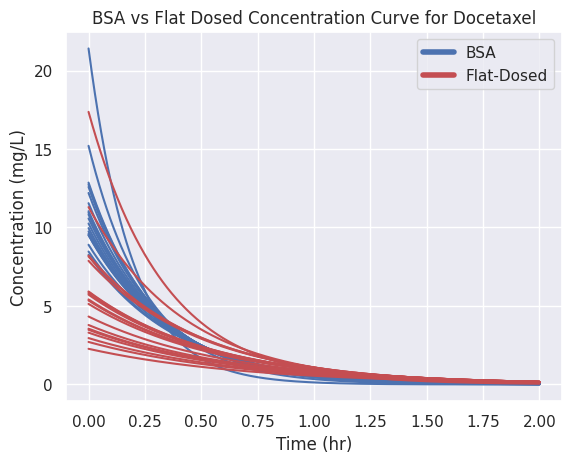

Generate this figure with matplotlib:
import numpy as np
from scipy.integrate import odeint
import matplotlib.pyplot as plt
from matplotlib.lines import Line2D
import seaborn as sns

sns.set()

c_init = [21.40661516,10.25530253,8.251885902,11.54955859,12.73909004,
          8.900023067,12.19931243,9.601998019,15.20290885,9.507726371,
          9.962021243,12.58318313,12.85919951,8.468153855,9.523436715,
          10.94560108,10.82514305,10.57433806,11.03924708,9.748863552,
          8.150771052,4.327826038,3.788296571,5.922770898,2.27167979,
          17.36664048,2.707867243,5.347175004,5.130618678,3.301411923,
          5.797104971,5.418052047,7.875976622,3.48179405,3.553321852,
          11.29895525,8.20532162,5.721022497,5.881667043,2.954485679]

kel = [5.110895625,2.834491842,2.487240488,3.072954449,3.300286641,
       2.596385072,3.196237228,2.718119183,3.791419919,2.701566293,
       2.781896959,3.270087777,3.323630111,2.523300981,2.704320515,
       2.960437634,2.938249749,2.892333874,2.977746296,2.744029608,
       2.018781557,1.624223067,1.568539312,1.788834128,1.412012335,
       2.969932964,1.457030367,1.72942803,1.707077686,1.518288924,
       1.7758644,1.736743108,1.990420575,1.536905802,1.544288043,
       2.343699337,2.024411612,1.76801208,1.784591882,1.482483362]

def deq(c, t):
    return -k * c

t = np.linspace(0, 2, 1000)

plt.figure()

for i, c0 in enumerate(c_init):
    k = kel[i]
    c = odeint(deq, c0, t)
    if i <20:
        plt.plot(t,c,'-b')
    else:
        plt.plot(t,c,'-r')

plt.title("BSA vs Flat Dosed Concentration Curve for Docetaxel")
plt.xlabel('Time (hr)')
plt.ylabel('Concentration (mg/L)')

custom_lines = [Line2D([0], [0], color='b', lw=4),
                Line2D([0], [0], color='r', lw=4)]

plt.legend(custom_lines, ['BSA', 'Flat-Dosed'],loc='upper right')

plt.show()
